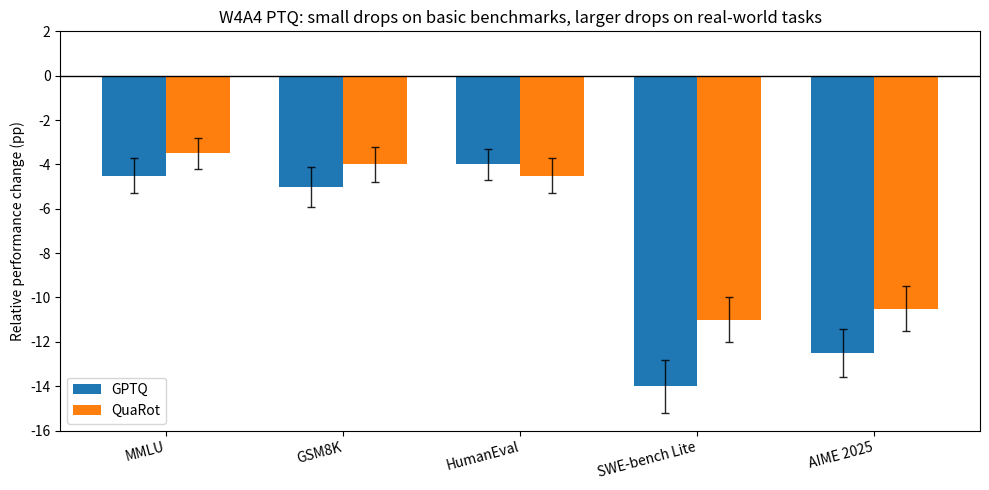
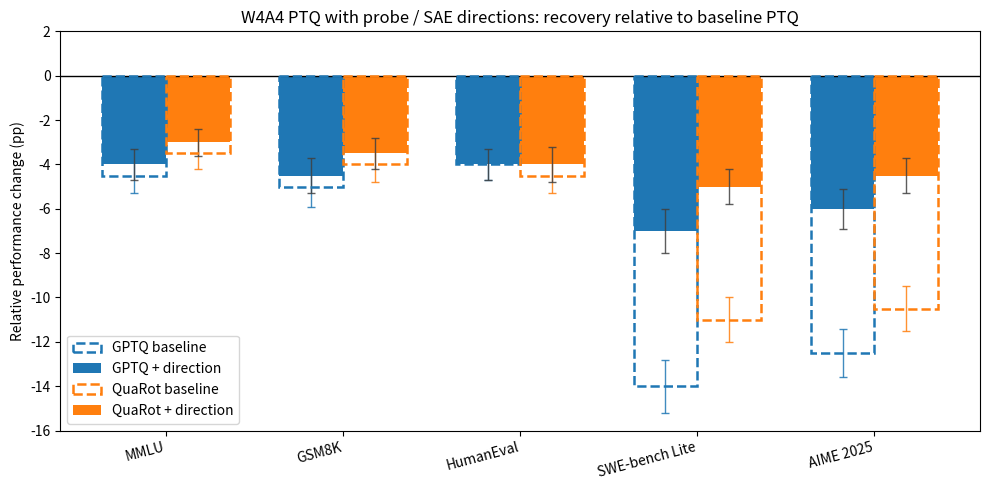

Recreate these plots in Python, in order.
# %% [markdown]
# # Mock PTQ Figures
#
# This notebook-style script contains simple mock figures for the PTQ story:
# - a grouped bar plot showing that existing PTQ methods look acceptable on
#   basic benchmarks but degrade more on real-world benchmarks
# - a markdown cell with the GPTQ / QuaRot equations and a direction-aware
#   GPTQ loss term
# - a second grouped bar plot showing improved real-world performance from a
#   direction-aware PTQ recipe
#
# Benchmark split:
# - Basic benchmarks: `MMLU`, `GSM8K`, `HumanEval`
# - Real-world benchmarks: `SWE-bench Lite`, `AIME 2025`

# %%
import numpy as np
import matplotlib.pyplot as plt


BENCHMARKS = ["MMLU", "GSM8K", "HumanEval", "SWE-bench Lite", "AIME 2025"]
BAR_WIDTH = 0.36

CURRENT_PTQ = {
    "GPTQ": np.array([-4.5, -5.0, -4.0, -14.0, -12.5]),
    "QuaRot": np.array([-3.5, -4.0, -4.5, -11.0, -10.5]),
}

IMPROVED_PTQ = {
    "GPTQ + direction": np.array([-4.0, -4.5, -4.0, -7.0, -6.0]),
    "QuaRot + direction": np.array([-3.0, -3.5, -4.0, -5.0, -4.5]),
}

# Mock standard errors (percentage points) for illustration only.
CURRENT_PTQ_ERR = {
    "GPTQ": np.array([0.8, 0.9, 0.7, 1.2, 1.1]),
    "QuaRot": np.array([0.7, 0.8, 0.8, 1.0, 1.0]),
}
IMPROVED_PTQ_ERR = {
    "GPTQ + direction": np.array([0.7, 0.8, 0.7, 1.0, 0.9]),
    "QuaRot + direction": np.array([0.6, 0.7, 0.8, 0.8, 0.8]),
}


def plot_grouped_bars(
    benchmarks: list[str],
    series: dict[str, np.ndarray],
    title: str,
    errors: dict[str, np.ndarray] | None = None,
) -> None:
    x = np.arange(len(benchmarks))
    fig, ax = plt.subplots(figsize=(10, 5))

    offsets = np.linspace(
        -BAR_WIDTH * (len(series) - 1) / 2,
        BAR_WIDTH * (len(series) - 1) / 2,
        len(series),
    )

    for offset, (label, values) in zip(offsets, series.items(), strict=True):
        bar_kw: dict = {"width": BAR_WIDTH, "label": label}
        if errors is not None and label in errors:
            bar_kw["yerr"] = errors[label]
            bar_kw["capsize"] = 3
            bar_kw["error_kw"] = {
                "elinewidth": 1.0,
                "capthick": 1.0,
                "alpha": 0.85,
            }
        ax.bar(x + offset, values, **bar_kw)

    ax.axhline(0.0, color="black", linewidth=1.0)
    ax.set_xticks(x)
    ax.set_xticklabels(benchmarks, rotation=15, ha="right")
    ax.set_ylabel("Relative performance change (pp)")
    ax.set_title(title)
    ax.legend()
    ax.set_ylim(-16, 2)
    fig.tight_layout()
    plt.show()


def plot_recovery_bars(
    benchmarks: list[str],
    baseline: dict[str, np.ndarray],
    improved: dict[str, np.ndarray],
    title: str,
    baseline_errors: dict[str, np.ndarray] | None = None,
    improved_errors: dict[str, np.ndarray] | None = None,
) -> None:
    x = np.arange(len(benchmarks))
    fig, ax = plt.subplots(figsize=(10, 5))

    methods = [("GPTQ", "GPTQ + direction"), ("QuaRot", "QuaRot + direction")]
    offsets = np.linspace(
        -BAR_WIDTH * (len(methods) - 1) / 2,
        BAR_WIDTH * (len(methods) - 1) / 2,
        len(methods),
    )

    for offset, (baseline_label, improved_label) in zip(
        offsets, methods, strict=True
    ):
        baseline_values = baseline[baseline_label]
        improved_values = improved[improved_label]
        color = "C0" if baseline_label == "GPTQ" else "C1"

        baseline_bar_kw: dict = {
            "width": BAR_WIDTH,
            "facecolor": "none",
            "edgecolor": color,
            "linewidth": 1.8,
            "linestyle": "--",
            "label": f"{baseline_label} baseline",
        }
        if baseline_errors is not None:
            baseline_bar_kw["yerr"] = baseline_errors[baseline_label]
            baseline_bar_kw["capsize"] = 3
            baseline_bar_kw["error_kw"] = {
                "elinewidth": 1.0,
                "capthick": 1.0,
                "ecolor": color,
                "alpha": 0.85,
            }

        baseline_bar = ax.bar(x + offset, baseline_values, **baseline_bar_kw)

        improved_bar_kw: dict = {
            "width": BAR_WIDTH,
            "color": color,
            "label": improved_label,
        }
        if improved_errors is not None:
            improved_bar_kw["yerr"] = improved_errors[improved_label]
            improved_bar_kw["capsize"] = 3
            improved_bar_kw["error_kw"] = {
                "elinewidth": 1.0,
                "capthick": 1.0,
                "ecolor": "0.25",
                "alpha": 0.85,
            }

        ax.bar(x + offset, improved_values, **improved_bar_kw)

        # Keep the baseline outline visible on top of the filled bar edge.
        for patch in baseline_bar:
            patch.set_zorder(3)

    ax.axhline(0.0, color="black", linewidth=1.0)
    ax.set_xticks(x)
    ax.set_xticklabels(benchmarks, rotation=15, ha="right")
    ax.set_ylabel("Relative performance change (pp)")
    ax.set_title(title)
    ax.legend()
    ax.set_ylim(-16, 2)
    fig.tight_layout()
    plt.show()


# %%
plot_grouped_bars(
    BENCHMARKS,
    CURRENT_PTQ,
    title="W4A4 PTQ: small drops on basic benchmarks, larger drops on real-world tasks",
    errors=CURRENT_PTQ_ERR,
)


# %% [markdown]
# ## GPTQ and QuaRot Equations
#
# Let $W$ be the original weight matrix, $\hat{W}$ the quantized weight matrix,
# and $X$ the calibration activations for a given layer.
#
# Standard GPTQ reconstruction objective:
#
# $$
# \hat{W}_{\mathrm{GPTQ}}
# = \arg\min_{\hat{W}} \left\| X (W - \hat{W}) \right\|_F^2
# $$
#
# Direction-aware GPTQ objective for a single direction $d$:
#
# $$
# \hat{W}_{\mathrm{dir}}
# = \arg\min_{\hat{W}}
# \left\| X (W - \hat{W}) \right\|_F^2
# + \lambda \left\| \bigl(X (W - \hat{W})\bigr) d \right\|_2^2
# $$
#
# Here, $d$ is a direction in the residual stream chosen to capture an
# important failure-relevant behavior. In this setup, $d$ can come from:
# - a learned probe direction for hallucination / incorrect code
# - an SAE-derived direction or feature direction associated with failures
#
# If multiple directions are used, collect them in a matrix $D$ and write:
#
# $$
# \hat{W}_{\mathrm{multi-dir}}
# = \arg\min_{\hat{W}}
# \left\| X (W - \hat{W}) \right\|_F^2
# + \lambda \left\| X (W - \hat{W}) D \right\|_F^2
# $$
#
# QuaRot can be viewed as rotating activations / weights into a more
# quantization-friendly basis, applying quantization in that rotated basis, and
# then using a second GPTQ-style pass for further error reduction. In the
# modified recipe, that second-pass GPTQ objective is replaced with the same
# direction-aware loss above so that quantization also preserves error along
# probe or SAE directions.

# %%
plot_recovery_bars(
    BENCHMARKS,
    CURRENT_PTQ,
    IMPROVED_PTQ,
    title="W4A4 PTQ with probe / SAE directions: recovery relative to baseline PTQ",
    baseline_errors=CURRENT_PTQ_ERR,
    improved_errors=IMPROVED_PTQ_ERR,
)
